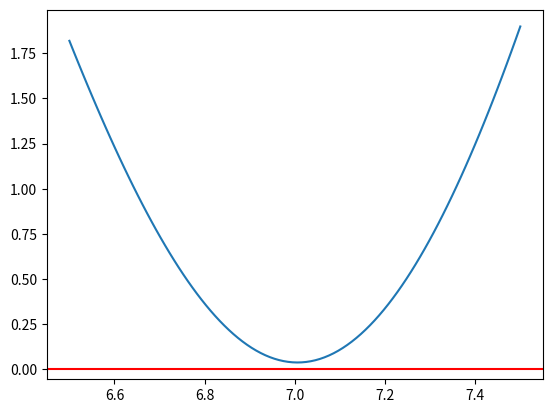

This chart was generated by the following Python code:
import matplotlib.pyplot as plt
import numpy as np
import math

x = np.linspace(6.5, 7.5, 100)

def f(x):
    return x - 4*np.sin(2*x) - 3

#xaxis = np.array([])

#yaxis = np.array([])


plt.plot(x, f(x))
plt.axhline(y = 0, color = 'r', linestyle = '-')
plt.show()